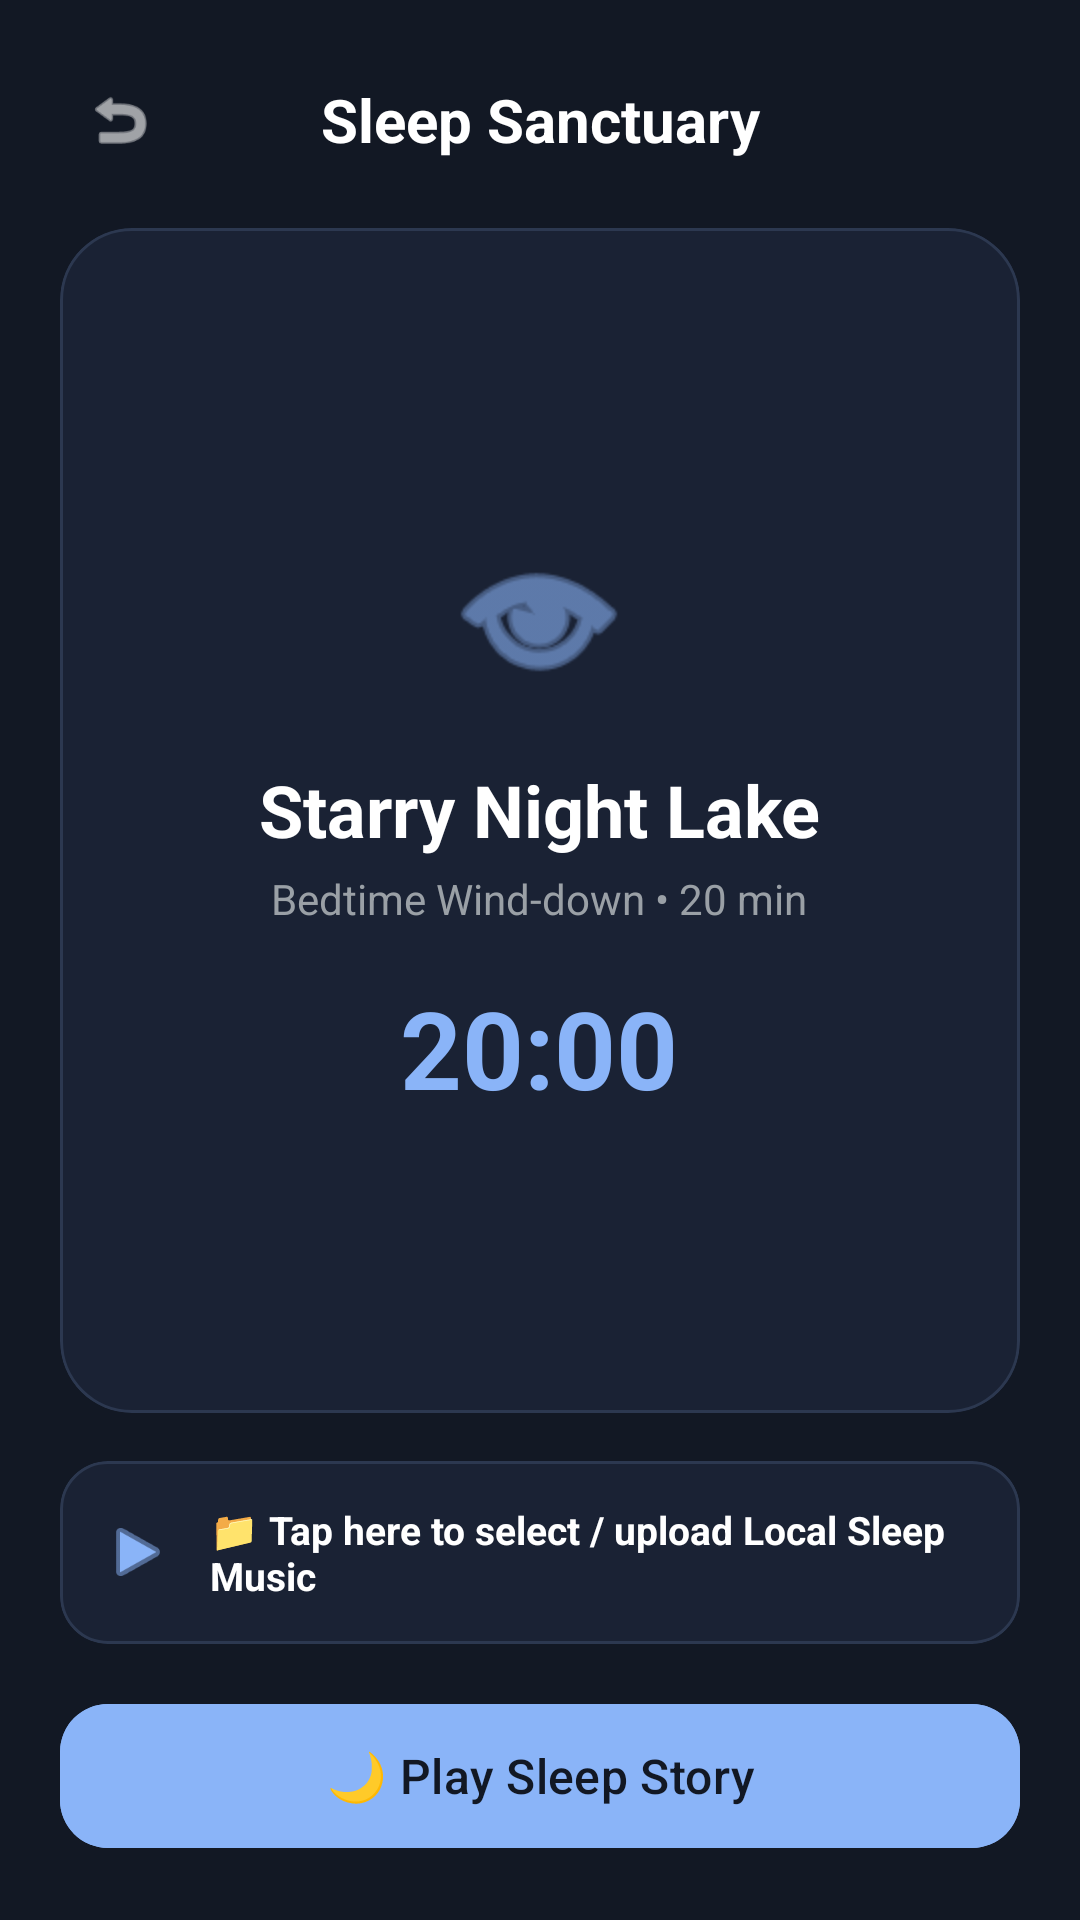

Here is an Android app screen rendered from its layout file. Give the layout XML and the strings, colors and styles it references.
<!-- AndroidManifest.xml: activity theme Theme.Serene -->
<!-- res/layout/activity_sleep.xml -->
<?xml version="1.0" encoding="utf-8"?>
<LinearLayout xmlns:android="http://schemas.android.com/apk/res/android"
    xmlns:app="http://schemas.android.com/apk/res-auto"
    android:layout_width="match_parent"
    android:layout_height="match_parent"
    android:background="#121824"
    android:orientation="vertical"
    android:padding="20dp">

    
    <LinearLayout
        android:layout_width="match_parent"
        android:layout_height="wrap_content"
        android:gravity="center_vertical"
        android:orientation="horizontal">

        <ImageView
            android:id="@+id/btnBack"
            android:layout_width="40dp"
            android:layout_height="40dp"
            android:background="?attr/selectableItemBackgroundBorderless"
            android:contentDescription="Back"
            android:padding="8dp"
            android:src="@android:drawable/ic_menu_revert"
            app:tint="#FFFFFF" />

        <TextView
            android:layout_width="0dp"
            android:layout_height="wrap_content"
            android:layout_weight="1"
            android:gravity="center"
            android:text="Sleep Sanctuary"
            android:textColor="#FFFFFF"
            android:textSize="20sp"
            android:textStyle="bold" />

        <View android:layout_width="40dp" android:layout_height="40dp"/>
    </LinearLayout>

    
    <com.google.android.material.card.MaterialCardView
        android:layout_width="match_parent"
        android:layout_height="0dp"
        android:layout_weight="1"
        android:layout_marginVertical="16dp"
        app:cardBackgroundColor="#1A2234"
        app:cardCornerRadius="24dp"
        app:cardElevation="0dp"
        app:strokeColor="#2C3850"
        app:strokeWidth="1dp">

        <RelativeLayout
            android:layout_width="match_parent"
            android:layout_height="match_parent"
            android:padding="24dp">

            <LinearLayout
                android:layout_width="wrap_content"
                android:layout_height="wrap_content"
                android:layout_centerInParent="true"
                android:gravity="center"
                android:orientation="vertical">

                <ImageView
                    android:layout_width="64dp"
                    android:layout_height="64dp"
                    android:contentDescription="Moon"
                    android:src="@android:drawable/ic_menu_view"
                    app:tint="#8AB4F8" />

                <TextView
                    android:id="@+id/tvSleepStoryTitle"
                    android:layout_width="wrap_content"
                    android:layout_height="wrap_content"
                    android:layout_marginTop="16dp"
                    android:text="Starry Night Lake"
                    android:textColor="#FFFFFF"
                    android:textSize="24sp"
                    android:textStyle="bold" />

                <TextView
                    android:layout_width="wrap_content"
                    android:layout_height="wrap_content"
                    android:layout_marginTop="4dp"
                    android:text="Bedtime Wind-down • 20 min"
                    android:textColor="#9AA0A6"
                    android:textSize="14sp" />

                <TextView
                    android:id="@+id/tvSleepTimer"
                    android:layout_width="wrap_content"
                    android:layout_height="wrap_content"
                    android:layout_marginTop="16dp"
                    android:text="20:00"
                    android:textColor="#8AB4F8"
                    android:textSize="36sp"
                    android:textStyle="bold" />

            </LinearLayout>

        </RelativeLayout>
    </com.google.android.material.card.MaterialCardView>

    
    <com.google.android.material.card.MaterialCardView
        android:id="@+id/cardSleepAudio"
        android:layout_width="match_parent"
        android:layout_height="wrap_content"
        android:layout_marginBottom="16dp"
        android:clickable="true"
        android:focusable="true"
        app:cardBackgroundColor="#1A2234"
        app:cardCornerRadius="16dp"
        app:cardElevation="0dp"
        app:strokeColor="#2C3850"
        app:strokeWidth="1dp">

        <LinearLayout
            android:layout_width="match_parent"
            android:layout_height="wrap_content"
            android:gravity="center_vertical"
            android:orientation="horizontal"
            android:padding="14dp">

            <ImageView
                android:layout_width="24dp"
                android:layout_height="24dp"
                android:contentDescription="Music"
                android:src="@android:drawable/ic_media_play"
                app:tint="#8AB4F8" />

            <TextView
                android:id="@+id/tvSleepAudioTitle"
                android:layout_width="0dp"
                android:layout_height="wrap_content"
                android:layout_marginStart="12dp"
                android:layout_weight="1"
                android:text="📁 Tap here to select / upload Local Sleep Music"
                android:textColor="#FFFFFF"
                android:textSize="13sp"
                android:textStyle="bold" />

        </LinearLayout>
    </com.google.android.material.card.MaterialCardView>

    <com.google.android.material.button.MaterialButton
        android:id="@+id/btnPlaySleep"
        android:layout_width="match_parent"
        android:layout_height="56dp"
        android:backgroundTint="#8AB4F8"
        android:text="🌙 Play Sleep Story"
        android:textColor="#121824"
        android:textSize="16sp"
        app:cornerRadius="16dp" />

</LinearLayout>
<!-- resources referenced by this layout -->
<resources>
  <style name="Theme.Serene" parent="Base.Theme.Serene" />
  <style name="Base.Theme.Serene" parent="Theme.Material3.DayNight.NoActionBar">
          
          <item name="colorPrimary">@color/serene_primary</item>
          <item name="colorOnPrimary">@color/serene_on_primary</item>
          <item name="colorPrimaryContainer">@color/serene_primary_container</item>
          <item name="colorSurface">@color/serene_card_bg</item>
          <item name="colorOnSurface">@color/serene_text_primary</item>
          <item name="android:windowBackground">@color/serene_bg</item>
      </style>
  <color name="serene_primary">#4A5D4E</color>
  <color name="serene_on_primary">#FFFFFF</color>
  <color name="serene_primary_container">#D4E2D4</color>
  <color name="serene_card_bg">#FFFFFF</color>
  <color name="serene_text_primary">#1C2420</color>
  <color name="serene_bg">#F7F8F6</color>
</resources>
